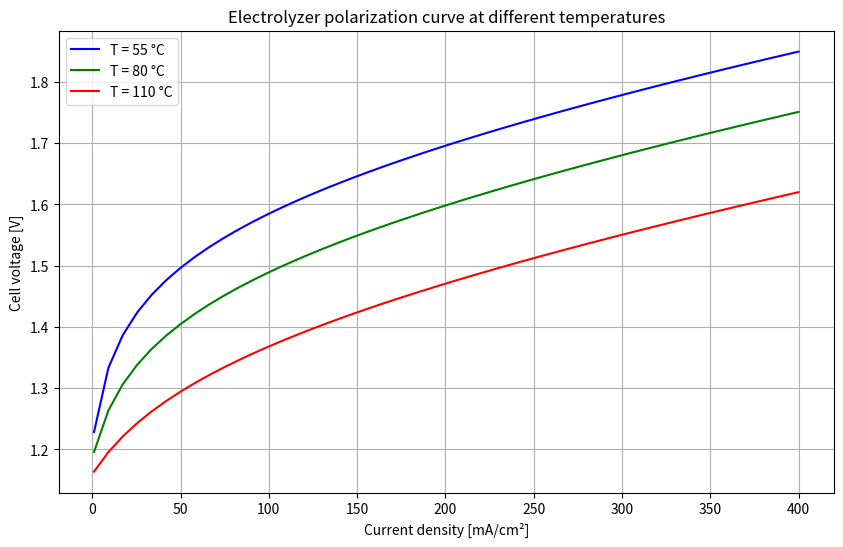

This chart was generated by the following Python code: (Note: this script raises an exception after producing the figure.)
import numpy as np
import matplotlib.pyplot as plt

def simple_h2_prod(eff_kWh_per_Nm3=3.86):

    """
    Convert power input to hydrogen production.

    Parameters
    ----------
    P_kW : array-like
        Power input [kW]
    eff_kWh_per_Nm3 : float
        Energy consumption [kWh/Nm3]

    Returns
    -------
    h_kg_per_h : array
        Hydrogen production [kg/h]
    """

    load = np.array([0.25,0.5,0.75,1.0])
    P_max = 4000
    Nm3_to_kg = 0.0899
    P_kW = load * P_max

    h = (P_kW / eff_kWh_per_Nm3) * Nm3_to_kg
    return P_kW, h

def electrolyzer_UI_curve(
        I_range,
        T=80.0,          # °C
        p=1.0,           # bar (or same units as in fitted d2)
        A=0.0625,          # m^2
        r1 = 0.7*4.45153E-05,#Changed fron andrea Gloppen. Based on Hysata 290 mOhm/cm2 at 25 °C, but no reason for the scale yet. 
        r2 = 0.7*6.88874E-09,
        d1 = 0.7*-3.12996E-06,
        d2 = 0.7*4.47137E-07,
        s = 0.7*0.33824,
        t1 = -0.01539,
        t2 = 2.00181,
        t3 = 15.24178,
        plot=False):

    """
    Simulates an electrolyzer polarization curve (U-I).

    Parameters
    ----------
    I_range : array
        Current range [A]
    T : float
        Temperature [°C]
    A : float
        Electrode area [m²]
    r1, r2 : float
        Ohmic fitted parameters
    s, t1, t2, t3 : float
        Activation fitted parameters
    plot : bool
        Whether to plot the U-I curve

    Returns
    -------
    j : current density [A/m²]
    U_cell : cell voltage [V]
    """

    # constants
    F = 96485
    R = 8.314

    # temperature
    T_K = T + 273.15

    # current density
    j = (I_range / A)
    j_plot = j*0.1 # Convert to mA/cm² for plotting

    # reversible voltage
    U_rev0 = (
        1.5184
        - 1.5421e-3 * T_K
        + 9.523e-5 * T_K * np.log(T_K)
        + 9.84e-8 * T_K**2
    )

    U_rev = U_rev0 + (R * T_K / (2 * F)) * np.log(1) #with log(1) = 0, this term is zero, but can be modified for different pressures


    # activation losses
    #U_act = s * np.log((t1 + (t2 / T_K) + (t3 / T_K**2)) * j + 1)

    # ohmic losses
    #U_ohm = (r1 + r2 * T_K) * j
    U_ohm = ((r1 + d1) + r2 * T + d2 * p) * j #From Andrea Gloppen code
    
    # total voltage

    activation_argument = (t1 + t2 / T + t3 / T**2) * j + 1.0
    # Avoid log of non-positive values
    activation_argument = np.maximum(activation_argument, 1e-12)
    U_act = s * np.log10(activation_argument)

    # Total cell voltage
    U_cell = U_rev + U_ohm + U_act

    if plot:
        plt.figure()
        plt.plot(j_plot, U_cell)
        plt.xlabel("Current density [mA/cm²]")
        plt.ylabel("Cell voltage [V]")
        plt.title("Electrolyzer polarization curve")
        plt.grid(True)
        plt.show()





    # print("U_rev (V):", U_rev)
    # print("U_act (V):", U_act)
    # print("U_ohm (V):", U_ohm)
    # print("U_cell (V):", U_cell)



    return j, j_plot, U_cell


def U_tn(T, p, W_t=0.30, w_z=0.0):
    T_K = T + 273.15
    b_tnv = 1.4756 #Baseline thermoneutral voltage at 0 °C
    z = 2
    F = 96485  # C/mol

    U_HHV = b_tnv + 2.252e-4 * T + 1.52e-8 * T**2 #baseline voltage + linear temp scale + non-linear tempscale

    #Equations 2.10-2.16 fron Chunjun phd below:

    #ln of Saturation vapor pressure of water at T
    ln_pw = 37.04 - 6276.0 / T_K - 3.416 * np.log(T_K) #2.14
    
    #Molality of electrolyte
    m = (W_t*(183.1221 - 0.56845*(T_K) +  984.5679*np.exp(W_t/115.96277))) / (100*56.105) #2.15

    #Vapor pressure of electrolyte
    p_w = np.exp(0.01621 - 0.138*m+0.1933*np.sqrt(m)+1.024*ln_pw) #2.13
    
    #Correction factor for vapor pressure
    phi = 1.5 * p_w / (p-p_w) #2.12

    #Temperature correction
    Y =  42.96 + 40.762*T - 0.06682*T**2 #2.16

    #Thermoneutral voltage:
    U_tn_eq = U_HHV + (phi / (z*F))*Y #2.10

    return U_tn_eq, U_HHV

def Eff_models(T, j, p, U_cell):
    f1 = 250 #mA^2 /cm^4
    f2 = 1
    f11 = 478645.74 # A2 m-4
    f12 = -2953.15 # A2 m-4 C-1
    f21 = 1.03960
    f22 = -0.00104 #C-1 
    j_mA_cm2 = j * 0.1 # Convert to mA/cm²
    eta_f = (j_mA_cm2**2)/(f1+j_mA_cm2**2)*f2 #(j**2 / (f11 + f12*T + j**2)) * (f21 + f22*T)  

    # Voltage efficiency: thermoneutral / actual cell voltage
    U_tn_eq, U_HHV = U_tn(T, p, W_t=0.30, w_z=0.0)  # scalar
    eta_v = U_tn_eq / U_cell                 # array over j

    eta_tot = eta_f * eta_v
    return eta_f, eta_v, eta_tot


def H2_rate(T, p, j, A_cell, N_cell, eta_f):
    z = 2
    F = 96485  # C/mol
    m_H2 = 2.0158e-3 # kg/mol

    I_cell = j*A_cell # Total current [A]
    # Calculate the hydrogen production rate in moles per second

    # Convert to kg/s (molar mass of H2 is approximately 2 g/mol)
    m_dot = eta_f * N_cell * I_cell/(z * F) * m_H2 * 3600.0 # Convert from kg/s to kg/h

    return m_dot

def electrolyzer_h2_prod_curve(T, I_range, A_cell, p, p_out, N_stacks, N_cell):
    j = I_range / A_cell
    _, _, U_cell = electrolyzer_UI_curve(I_range, T=T, p=p, A=A_cell, plot=False)
    eta_f, _, _ = Eff_models(T, j, p, U_cell)
    m_dot = N_stacks * H2_rate(T, p, j, A_cell, N_cell, eta_f)

    P_stack = N_stacks * N_cell * U_cell * I_range / 1000  # kW
    P_comp = compressor_power(T, p, p_out) * m_dot
    P_total = P_stack + P_comp


    return P_total, m_dot, P_stack

def compressor_power(T, p, p_out, eta_c=0.85, gamma=1.4):
    R = 8.314 # J/(mol*K)
    M_H2 = 2.0158e-3 # kg/mol
    T_K = T + 273.15

    # Calculate the specific work for isentropic compression
    P_C = R * T_K / M_H2 * gamma / (gamma-1) * 1 / eta_c * ((p_out/p)**((gamma-1)/gamma)-1) * 1E-03 / 3600 # compressor consumption in kWh/kg H2, changes in main


    return P_C



if __name__ == "__main__":
    # Example usage
    # system parameters
    A_cell = 0.0625
    T_static = 80
    p = 40
    p_out = 45
    N_cell = 250
    N_stacks = 40
 
    #I_range = np.linspace(5, 5500, 50)  # Current range from 5 to 300 A
    j_mA_cm2 = np.linspace(1, 400, 50)
    j = j_mA_cm2 * 10          # A/m²
    I_range = j * A_cell       # A
    j, j_plot, U_cell = electrolyzer_UI_curve(I_range)

    Nm3_to_kg = 0.0899                  # conversion factor
    M_H2 = 2.0158e-3 # kg/mol
    U_tn_eq, U_HHV = U_tn(T_static, p, W_t=0.30, w_z=0.0)

    # operating range
    #I_range = np.linspace(5, 5500, 50)  # A


    # get voltage curve
    temperatures = [55, 80, 110]   # three temperatures you want to compare
    colors = ["blue", "green", "red"]

    plt.figure(figsize=(10,6))

    for T_Plot, c in zip(temperatures, colors):
        j_T, j_plot_T, U_cell_T = electrolyzer_UI_curve(I_range, T=T_Plot, p=p, A=A_cell, plot=False)
        plt.plot(j_plot_T, U_cell_T, label=f"T = {T_Plot} °C", color=c)

    plt.xlabel("Current density [mA/cm²]")
    plt.ylabel("Cell voltage [V]")
    plt.title("Electrolyzer polarization curve at different temperatures")
    plt.grid(True)
    plt.legend()
    plt.show()
  


    P_total, m_dot = electrolyzer_h2_prod_curve(
    T_static, I_range, A_cell, p, p_out, N_stacks, N_cell
    )   

    # P_target = 4000 # Target power for scaling
    # P_max_current = np.max(P_total)
    # scale_factor = P_target / P_max_current
    # N_stacks_scaled = N_stacks * scale_factor
    # P_total = P_total * scale_factor
    # m_dot = m_dot * scale_factor

    #Recompute:
    #m_dot = N_stacks_scaled * H2_rate(T_static, p, j, A_cell, N_cell, eta_f)
    #P = N_stacks_scaled * N_cell * P_1cell


    eta_kg_per_MWh = (m_dot / P_total) * 1000
    HHV_kWh_per_kg = 39.4
    eta_p = m_dot * HHV_kWh_per_kg / P_total
    #eta_HHV = eta_f*(3600*M_H2*U_HHV)/(z*F*U_cell)

    # 🔹 Linear fit analysis
    coeffs = np.polyfit(P_total, m_dot, 1)  # Linear fit: y = slope*x + intercept
    slope, intercept = coeffs
    m_dot_fit = np.polyval(coeffs, P_total)
    
    # Calculate R-squared
    residuals = m_dot - m_dot_fit
    ss_res = np.sum(residuals**2)
    ss_tot = np.sum((m_dot - np.mean(m_dot))**2)
    r_squared = 1 - (ss_res / ss_tot)

    eta_tot, eta_f, eta_v = Eff_models(T_static, j, p, U_cell)
    
    # 🔹 Plot 1: Electrolyzer model with efficiency and linear fit
    fig1, ax1_1 = plt.subplots(figsize=(10, 6))
    
    # Primary y-axis: Hydrogen production
    color1 = 'tab:blue'
    ax1_1.set_xlabel('Power input [kW]')
    ax1_1.set_ylabel('Hydrogen production [kg/h]', color=color1)
    ax1_1.plot(P_total, m_dot, 'o-', color=color1, markersize=4, label='Electrolyzer model')
    ax1_1.plot(P_total, m_dot_fit, '--r', linewidth=2, label=f'Linear fit (R² = {r_squared:.6f})')
    ax1_1.tick_params(axis='y', labelcolor=color1)
    ax1_1.grid(True)
    
    # Secondary y-axis: Efficiency
    ax1_2 = ax1_1.twinx()
    color2 = 'tab:orange'
    ax1_2.set_ylabel('Total efficiency [-]', color=color2)
    ax1_2.plot(P_total, eta_tot, 's-', color=color2, markersize=4, label='Total efficiency')
    ax1_2.tick_params(axis='y', labelcolor=color2)
    
    # Title and combined legend
    plt.title('Electrolyzer model with efficiency and linear fit')
    
    # Create combined legend
    lines1_1, labels1_1 = ax1_1.get_legend_handles_labels()
    lines1_2, labels1_2 = ax1_2.get_legend_handles_labels()
    ax1_1.legend(lines1_1 + lines1_2, labels1_1 + labels1_2, loc='lower right')
    
    plt.show()
    
    temperatures_H2_prod = [50, 60, 70, 80, 90, 100, 110]   # three temperatures you want to compare
    colors = ["blue", "green", "red", "cyan", "magenta", "orange", "purple"]
    # 🔹 Plot 2: Electrolyzer model vs Simple model comparison
    plt.figure(figsize=(10, 6))

    for T_plot, c in zip(temperatures_H2_prod, colors):
        P_temp, m_dot_temp = electrolyzer_h2_prod_curve(
            T_plot, I_range, A_cell, p, p_out, N_stacks, N_cell
        )
        plt.plot(P_temp, m_dot_temp, '-o', color=c, markersize=4, linewidth=1.5,
                 label=f'Electrolyzer model T={T_plot} °C')

    # Add the hydrogen_production curve
    P_simple, h_simple = simple_h2_prod(eff_kWh_per_Nm3=3.86)
    plt.plot(P_simple, h_simple, '^-', color='tab:cyan', markersize=6, linewidth=2, label='Shiptown Data')

    plt.xlabel('Power input [kW]')
    plt.ylabel('Hydrogen production [kg/h]')
    plt.title('Electrolyzer model vs Shiptown data comparison')
    plt.grid(True)
    plt.legend(loc='upper left', fontsize='small')

    plt.show()

    plt.figure()
    plt.plot(P_total, eta_kg_per_MWh, 'o-')
    plt.xlabel("Power input [kW]")
    plt.ylabel("Efficiency [kg/MWh]")
    plt.title("Electrolyzer efficiency (kg/MWh)")
    plt.grid()
    plt.show()


    print("Total efficiency at max current:", eta_tot[-1])
    E_spec_kWh_per_Nm3 = (P_total / (m_dot / Nm3_to_kg))  # kWh/Nm3

    print("Specific energy at max load [kWh/Nm3]:", E_spec_kWh_per_Nm3[-1])
    print("U_cell max:", U_cell[-1])
    print("new slope:", m_dot[-1] / P_total[-1])
    
